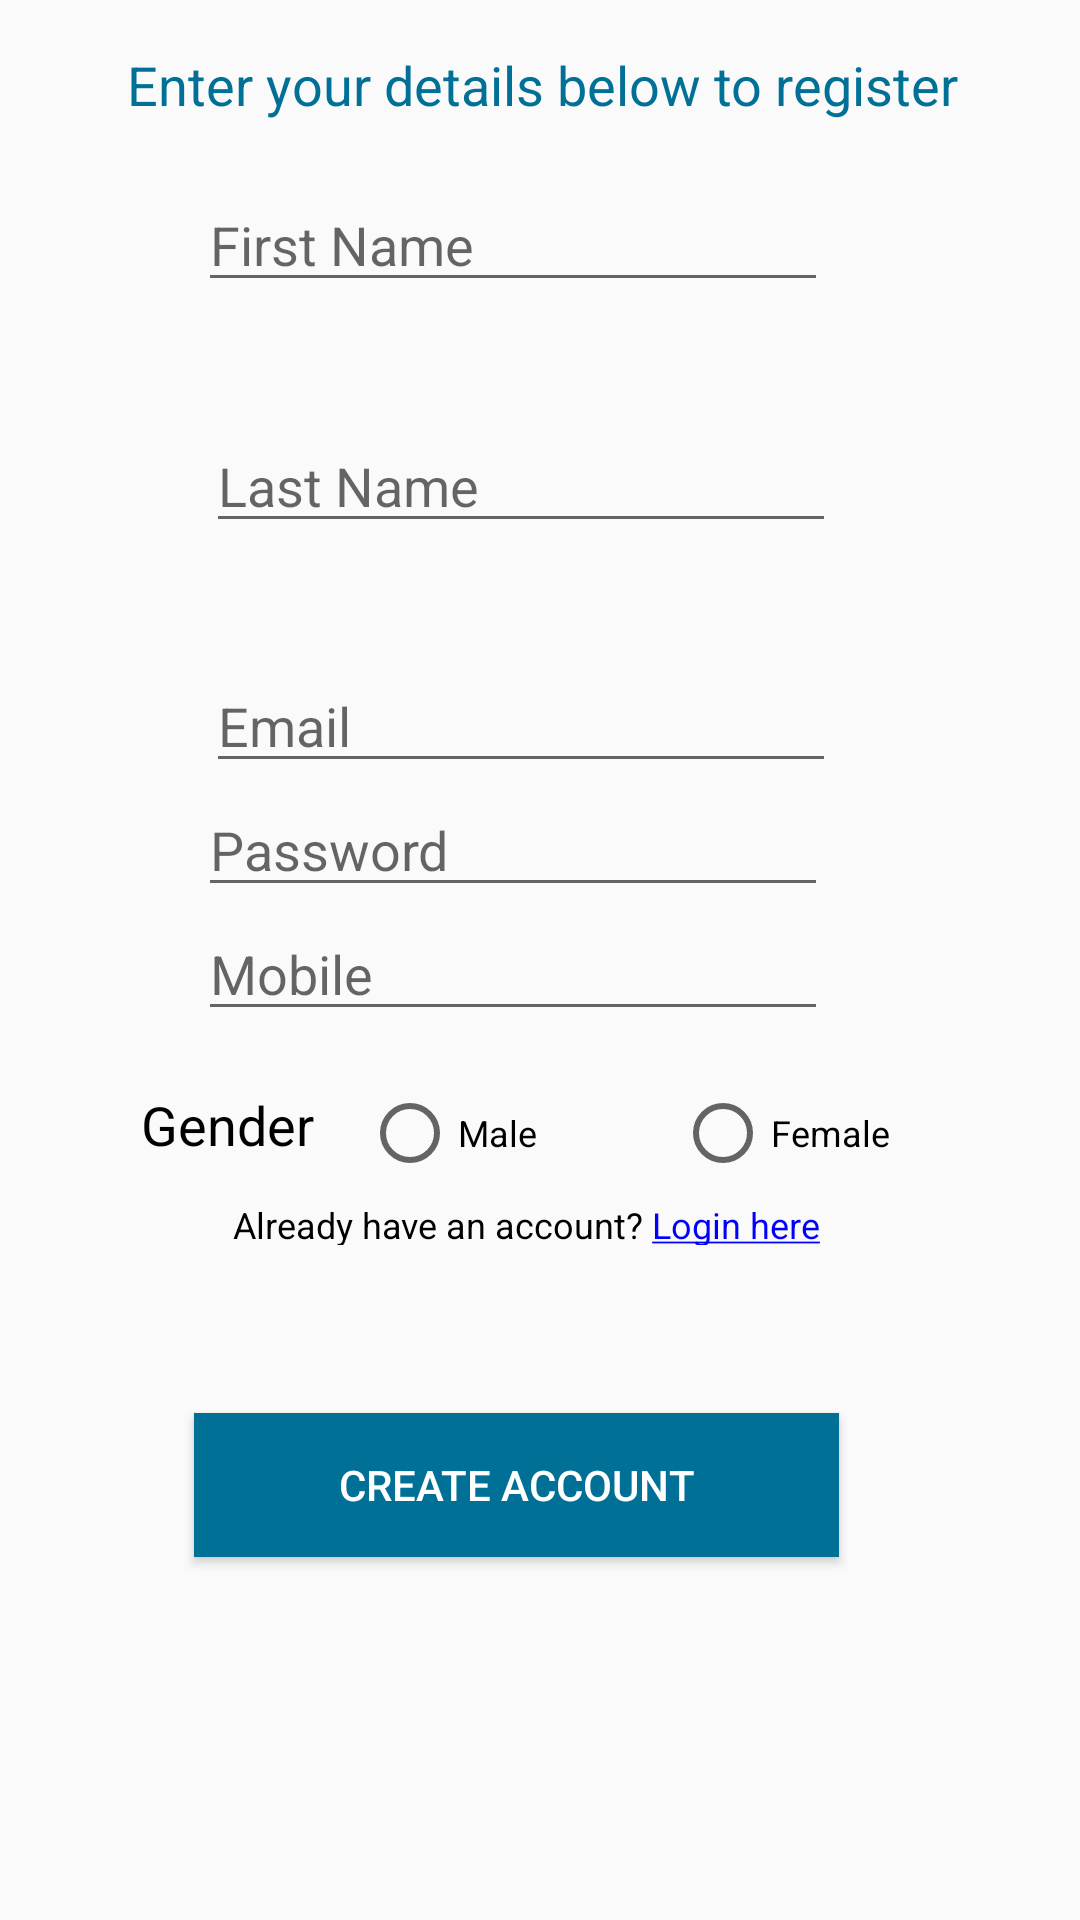

Write the Android layout XML for this screen, with the resource values it uses.
<!-- AndroidManifest.xml: application theme AppTheme -->
<!-- res/layout/activity_registration.xml -->
<?xml version="1.0" encoding="utf-8"?>
<androidx.constraintlayout.widget.ConstraintLayout xmlns:android="http://schemas.android.com/apk/res/android"
    xmlns:app="http://schemas.android.com/apk/res-auto"
    xmlns:tools="http://schemas.android.com/tools"
    android:layout_width="match_parent"
    android:layout_height="match_parent"
    tools:context=".activity_registration">

    <RadioButton
        android:id="@+id/radioButton3"
        android:layout_width="75dp"
        android:layout_height="20dp"
        android:layout_marginStart="16dp"
        android:layout_marginLeft="16dp"
        android:layout_marginTop="24dp"
        android:text="@string/male"
        android:textSize="12sp"
        android:clickable="true"
        app:layout_constraintStart_toEndOf="@+id/textView4"
        app:layout_constraintTop_toBottomOf="@+id/editTextPhone" />

    <EditText
        android:id="@+id/editTextTextPersonName"
        android:layout_width="wrap_content"
        android:layout_height="wrap_content"
        android:layout_marginTop="19dp"
        android:ems="10"
        android:hint="@string/first_name"
        android:inputType="textPersonName"
        app:layout_constraintEnd_toEndOf="parent"
        app:layout_constraintHorizontal_bias="0.439"
        app:layout_constraintStart_toStartOf="parent"
        app:layout_constraintTop_toBottomOf="@+id/textView3"
        android:autofillHints="" />

    <EditText
        android:id="@+id/editTextTextPersonName2"
        android:layout_width="wrap_content"
        android:layout_height="wrap_content"
        android:layout_marginStart="47dp"
        android:layout_marginLeft="47dp"
        android:layout_marginEnd="60dp"
        android:layout_marginRight="60dp"
        android:ems="10"
        android:hint="@string/last_name"
        android:inputType="textPersonName"
        app:layout_constraintBottom_toTopOf="@+id/editTextTextEmailAddress"
        app:layout_constraintEnd_toEndOf="parent"
        app:layout_constraintStart_toStartOf="parent"
        app:layout_constraintTop_toBottomOf="@+id/editTextTextPersonName"
        android:autofillHints="" />

    <TextView
        android:id="@+id/textView3"
        android:layout_width="wrap_content"
        android:layout_height="wrap_content"
        android:layout_marginTop="16dp"
        android:text="@string/enter_registration_details"
        android:textColor="#007096"
        android:textSize="18sp"
        app:layout_constraintEnd_toEndOf="parent"
        app:layout_constraintHorizontal_bias="0.511"
        app:layout_constraintStart_toStartOf="parent"
        app:layout_constraintTop_toTopOf="parent" />

    <EditText
        android:id="@+id/editTextTextPassword"
        android:layout_width="wrap_content"
        android:layout_height="wrap_content"
        android:ems="10"
        android:hint="@string/prompt_password"
        android:inputType="textPassword"
        app:layout_constraintBottom_toTopOf="@+id/editTextPhone"
        app:layout_constraintEnd_toEndOf="parent"
        app:layout_constraintHorizontal_bias="0.439"
        app:layout_constraintStart_toStartOf="parent"
        app:layout_constraintTop_toBottomOf="@+id/editTextTextEmailAddress"
        android:autofillHints="" />

    <EditText
        android:id="@+id/editTextTextEmailAddress"
        android:layout_width="wrap_content"
        android:layout_height="wrap_content"
        android:layout_marginStart="47dp"
        android:layout_marginLeft="47dp"
        android:layout_marginEnd="60dp"
        android:layout_marginRight="60dp"
        android:ems="10"
        android:hint="@string/prompt_email"
        android:inputType="textEmailAddress"
        app:layout_constraintBottom_toBottomOf="parent"
        app:layout_constraintEnd_toEndOf="parent"
        app:layout_constraintStart_toStartOf="parent"
        app:layout_constraintTop_toTopOf="parent"
        app:layout_constraintVertical_bias="0.367"
        android:autofillHints="" />

    <EditText
        android:id="@+id/editTextPhone"
        android:layout_width="wrap_content"
        android:layout_height="wrap_content"
        android:layout_marginBottom="17dp"
        android:ems="10"
        android:hint="@string/mobile"
        android:inputType="number"
        app:layout_constraintBottom_toTopOf="@+id/radioButton"
        app:layout_constraintEnd_toEndOf="parent"
        app:layout_constraintHorizontal_bias="0.439"
        app:layout_constraintStart_toStartOf="parent"
        app:layout_constraintTop_toBottomOf="@+id/editTextTextPassword"
        android:autofillHints="" />

    <TextView
        android:id="@+id/textView4"
        android:layout_width="wrap_content"
        android:layout_height="wrap_content"
        android:layout_marginStart="47dp"
        android:layout_marginLeft="47dp"
        android:layout_marginTop="19dp"
        android:text="@string/gender"
        android:textColor="#000000"
        android:textSize="18sp"
        app:layout_constraintStart_toStartOf="parent"
        app:layout_constraintTop_toBottomOf="@+id/editTextPhone" />

    <RadioButton
        android:id="@+id/radioButton"
        android:layout_width="75dp"
        android:layout_height="20dp"
        android:layout_marginTop="24dp"
        android:layout_marginEnd="60dp"
        android:layout_marginRight="60dp"
        android:text="@string/female"
        android:textSize="12sp"
        android:clickable="true"
        app:layout_constraintEnd_toEndOf="parent"
        app:layout_constraintTop_toBottomOf="@+id/editTextPhone" />

    <Button
        android:id="@+id/button"
        android:layout_width="215dp"
        android:layout_height="48dp"
        android:layout_marginTop="19dp"
        android:layout_marginBottom="57dp"
        android:background="#007096"
        android:text="@string/create_account"
        android:textColor="#FFFFFF"
        app:layout_constraintBottom_toBottomOf="parent"
        app:layout_constraintEnd_toEndOf="parent"
        app:layout_constraintHorizontal_bias="0.447"
        app:layout_constraintStart_toStartOf="parent"
        app:layout_constraintTop_toBottomOf="@+id/radioButton3" />

    <TextView
        android:id="@+id/textView5"
        android:layout_width="205dp"
        android:layout_height="15dp"
        android:layout_marginTop="400dp"
        android:layout_marginBottom="36dp"
        android:text="@string/login_here"
        android:textColor="#000000"
        android:textSize="12sp"
        app:layout_constraintBottom_toBottomOf="parent"
        app:layout_constraintEnd_toEndOf="parent"
        app:layout_constraintStart_toStartOf="parent"
        app:layout_constraintTop_toTopOf="parent"
        app:layout_constraintVertical_bias="0.0" />

</androidx.constraintlayout.widget.ConstraintLayout>
<!-- resources referenced by this layout -->
<resources>
  <string name="create_account">CREATE ACCOUNT</string>
  <string name="enter_registration_details">Enter your details below to register</string>
  <string name="female">Female</string>
  <string name="first_name">First Name</string>
  <string name="gender">Gender</string>
  <string name="last_name">Last Name</string>
  <string name="login_here">Already have an account?<font color="#0000FF"> <u>Login here</u></font></string>
  <string name="male">Male</string>
  <string name="mobile">Mobile</string>
  <string name="prompt_email">Email</string>
  <string name="prompt_password">Password</string>
  <style name="AppTheme" parent="Theme.AppCompat.Light.NoActionBar">
          
          <item name="colorPrimary">@color/colorPrimary</item>
          <item name="colorPrimaryDark">@color/colorPrimaryDark</item>
          <item name="colorAccent">@color/colorAccent</item>
      </style>
  <!-- not gathered from this repository: default colours our renderer supplied (Android Studio template values) -->
  <color name="colorPrimary">#FF6200EE</color>
  <color name="colorPrimaryDark">#FF3700B3</color>
  <color name="colorAccent">#FF03DAC5</color>
</resources>
